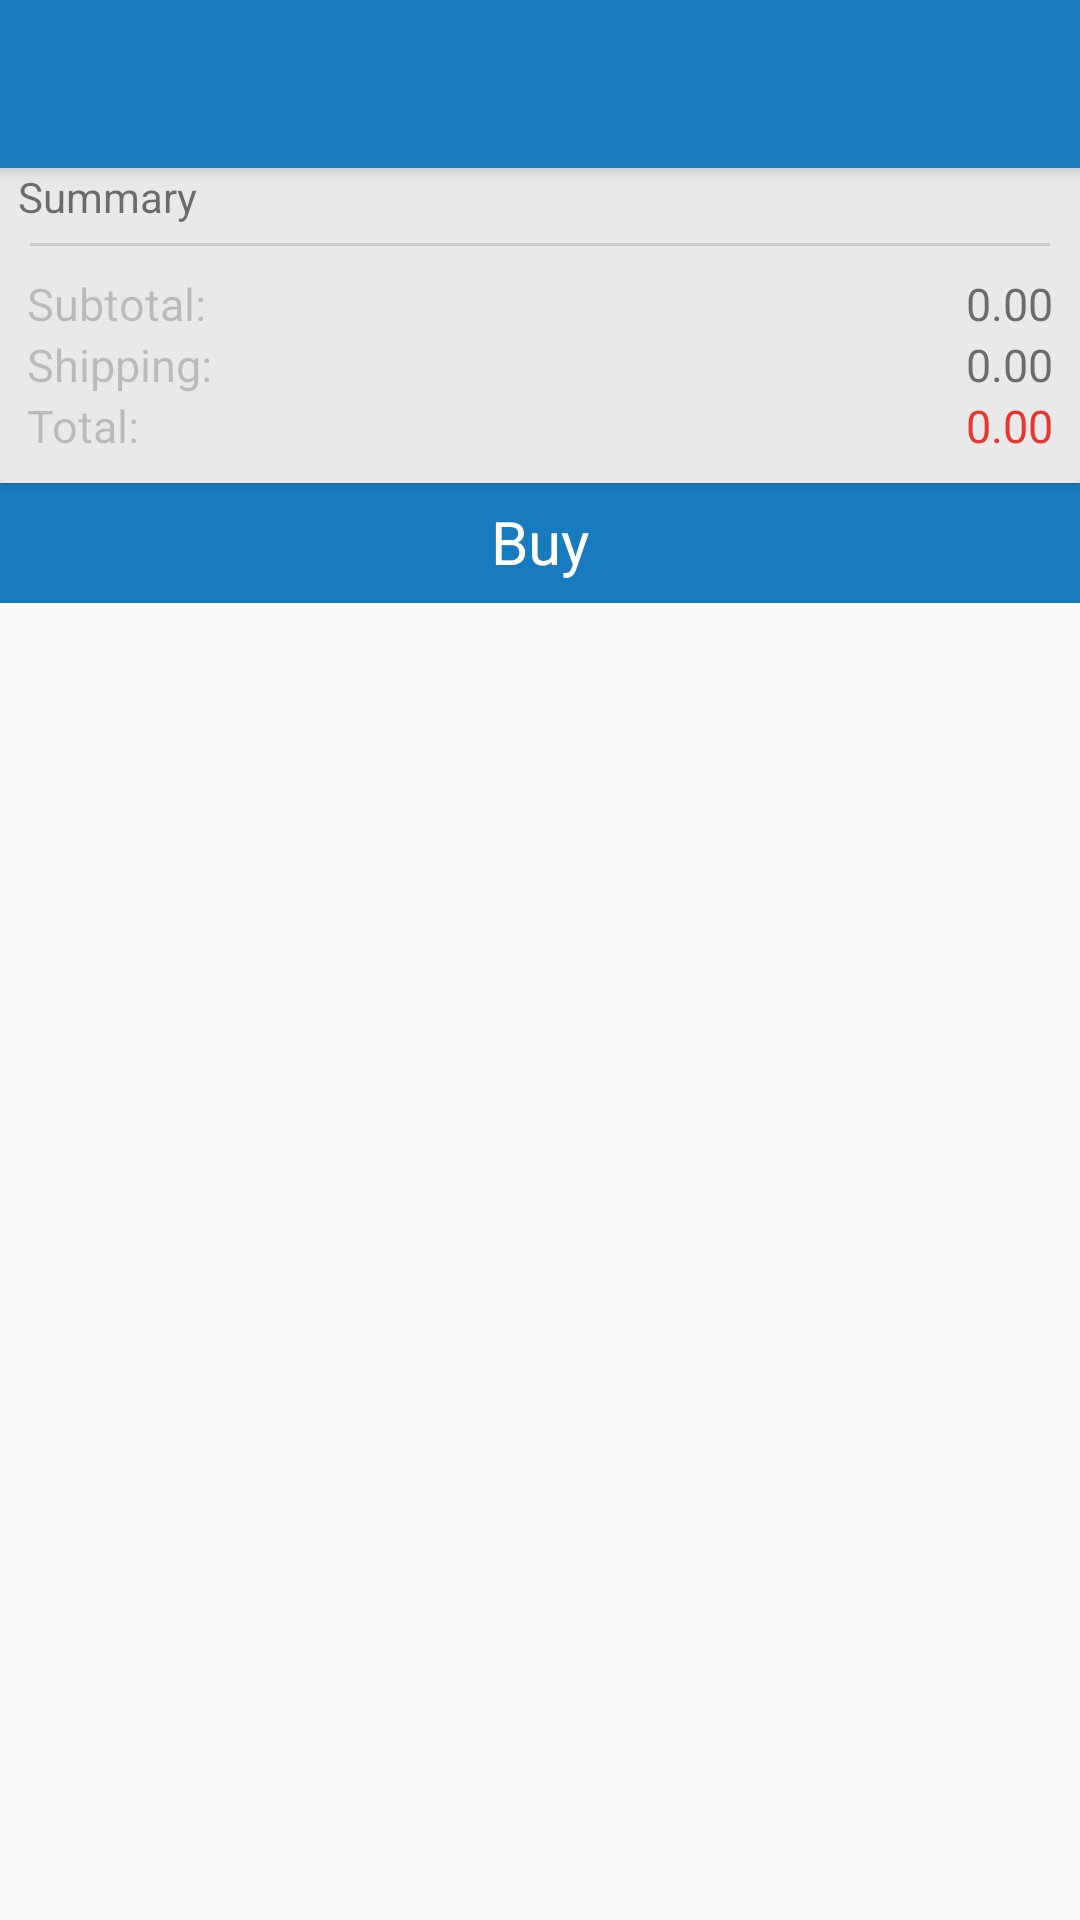

Android layout source for this screen:
<!-- AndroidManifest.xml: application theme AppTheme -->
<!-- res/layout/activity_product_cart.xml -->
<?xml version="1.0" encoding="utf-8"?>
<android.support.design.widget.CoordinatorLayout xmlns:android="http://schemas.android.com/apk/res/android"
    xmlns:app="http://schemas.android.com/apk/res-auto"
    xmlns:tools="http://schemas.android.com/tools"
    android:layout_width="match_parent"
    android:layout_height="match_parent"
    android:fitsSystemWindows="true"
    tools:context="vinformax.vinmart.product.ProductCart">

    <android.support.design.widget.AppBarLayout
        android:layout_width="match_parent"
        android:layout_height="wrap_content"
        android:theme="@style/AppTheme.AppBarOverlay">

        <android.support.v7.widget.Toolbar
            android:id="@+id/toolbar"
            android:layout_width="match_parent"
            android:layout_height="?attr/actionBarSize"
            android:background="?attr/colorPrimary"
            app:popupTheme="@style/AppTheme.PopupOverlay" />

    </android.support.design.widget.AppBarLayout>

    <LinearLayout
        android:layout_width="match_parent"
        android:layout_height="wrap_content"
        android:layout_marginTop="50dp"
        android:orientation="vertical">

        <include layout="@layout/cartlistbottom" />
        <TextView
            android:id="@+id/buyTextView"
            android:layout_width="match_parent"
            android:layout_height="40dp"
            android:textSize="20sp"
            android:text="Buy"
            android:foregroundGravity="center_horizontal"
            android:textAlignment="center"
            android:textColor="@android:color/white"
            android:padding="6dp"
            android:background="@color/colorPrimary"
            android:drawableRight="@drawable/cartshop"
            android:drawableTint="@android:color/white"
            android:layout_gravity="center"
            android:gravity="right"/>

        <include layout="@layout/content_product_cart" />

    </LinearLayout>

</android.support.design.widget.CoordinatorLayout>
<!-- res/layout/cartlistbottom.xml (included above) -->
<?xml version="1.0" encoding="utf-8"?>
<android.support.v7.widget.CardView xmlns:android="http://schemas.android.com/apk/res/android"
    xmlns:app="http://schemas.android.com/apk/res-auto"
    android:layout_width="match_parent"
    android:layout_height="wrap_content"
    android:orientation="horizontal"
    android:padding="3dp"
    app:cardBackgroundColor="#e9e9e9">

    <LinearLayout
        android:layout_width="match_parent"
        android:layout_height="match_parent"
        android:orientation="vertical">

        <LinearLayout
            android:layout_width="match_parent"
            android:layout_height="0dp"
            android:layout_weight="1"
            android:orientation="vertical">

            <TextView
                android:id="@+id/tvSummary"
                android:layout_width="match_parent"
                android:layout_height="match_parent"
                android:padding="6dp"
                android:text="Summary"
                android:textSize="14sp" />


            <TextView
                android:layout_width="match_parent"
                android:layout_height="1dp"
                android:layout_marginLeft="10dp"
                android:layout_marginRight="10dp"
                android:background="@drawable/horzontaildivider" />

        </LinearLayout>


        <LinearLayout
            android:layout_width="match_parent"
            android:layout_height="0dp"
            android:layout_weight="10"
            android:orientation="vertical"
            android:padding="9dp">

            <TableRow
                android:layout_width="match_parent"
                android:layout_height="match_parent">

                <TextView
                    android:layout_width="0dp"
                    android:layout_height="match_parent"
                    android:layout_weight="1"
                    android:text="Subtotal:"
                    android:textColor="@color/black_20"
                    android:textSize="15sp" />

                <TextView
                    android:id="@+id/tvsummarySubtotal"
                    android:layout_width="0dp"
                    android:layout_height="match_parent"
                    android:layout_weight="2"
                    android:gravity="center|right"
                    android:text="0.00"
                    android:textSize="15sp" />

            </TableRow>

            <TableRow
                android:layout_width="match_parent"
                android:layout_height="wrap_content">

                <TextView
                    android:layout_width="0dp"
                    android:layout_height="match_parent"
                    android:layout_weight="1"
                    android:text="Shipping:"
                    android:textColor="@color/black_20"
                    android:textSize="15sp" />

                <TextView
                    android:id="@+id/tvsummaryShipping"
                    android:layout_width="0dp"
                    android:layout_height="match_parent"
                    android:layout_weight="2"
                    android:gravity="center|right"
                    android:text="0.00"
                    android:textSize="15sp" />

            </TableRow>

            <TableRow
                android:layout_width="match_parent"
                android:layout_height="wrap_content">

                <TextView
                    android:layout_width="0dp"
                    android:layout_height="match_parent"
                    android:layout_weight="1"
                    android:text="Total:"

                    android:textColor="@color/black_20"
                    android:textSize="15sp" />

                <TextView
                    android:id="@+id/tvsummaryTotal"
                    android:layout_width="0dp"
                    android:layout_height="match_parent"
                    android:layout_weight="2"
                    android:gravity="center|right"
                    android:text="0.00"
                    android:textColor="@color/totalTextColor"
                    android:textSize="15sp" />

            </TableRow>
        </LinearLayout>

    </LinearLayout>
</android.support.v7.widget.CardView>
<!-- res/layout/content_product_cart.xml (included above) -->
<?xml version="1.0" encoding="utf-8"?>
    <LinearLayout xmlns:android="http://schemas.android.com/apk/res/android"
        android:layout_width="match_parent"
        android:layout_height="wrap_content"
        android:orientation="vertical">


        <android.support.v7.widget.RecyclerView

            xmlns:android="http://schemas.android.com/apk/res/android"
            android:id="@+id/my_recycler_view"
            android:layout_width="match_parent"
            android:layout_height="wrap_content"
            android:clipToPadding="false"
            android:paddingBottom="2dp"
            android:paddingTop="2dp"
            android:scrollbars="vertical" />


    </LinearLayout>
<!-- resources referenced by this layout -->
<resources>
  <color name="black_20">#33000000</color>
  <color name="colorPrimary">#177bbd</color>
  <color name="totalTextColor">#e7362D</color>
  <!-- drawable horzontaildivider (drawable-v21) -->
  <?xml version="1.0" encoding="utf-8"?>
  <shape xmlns:android="http://schemas.android.com/apk/res/android">
      <size android:width="1dp" />
      <gradient
          android:angle="-90"
          android:endColor="#cccccc"
          android:startColor="#cccccc" />
  </shape>
  <style name="AppTheme.AppBarOverlay" parent="ThemeOverlay.AppCompat.Dark.ActionBar" />
  <style name="AppTheme.PopupOverlay" parent="ThemeOverlay.AppCompat.Light" />
  <style name="AppTheme" parent="Theme.AppCompat.Light.NoActionBar">
          
          <item name="colorPrimary">@color/colorPrimary</item>
          <item name="colorPrimaryDark">@color/colorPrimaryDark</item>
          <item name="colorAccent">@color/colorAccent</item>
      </style>
  <color name="colorPrimaryDark">#1E90FF</color>
  <color name="colorAccent">#177bbd</color>
</resources>
